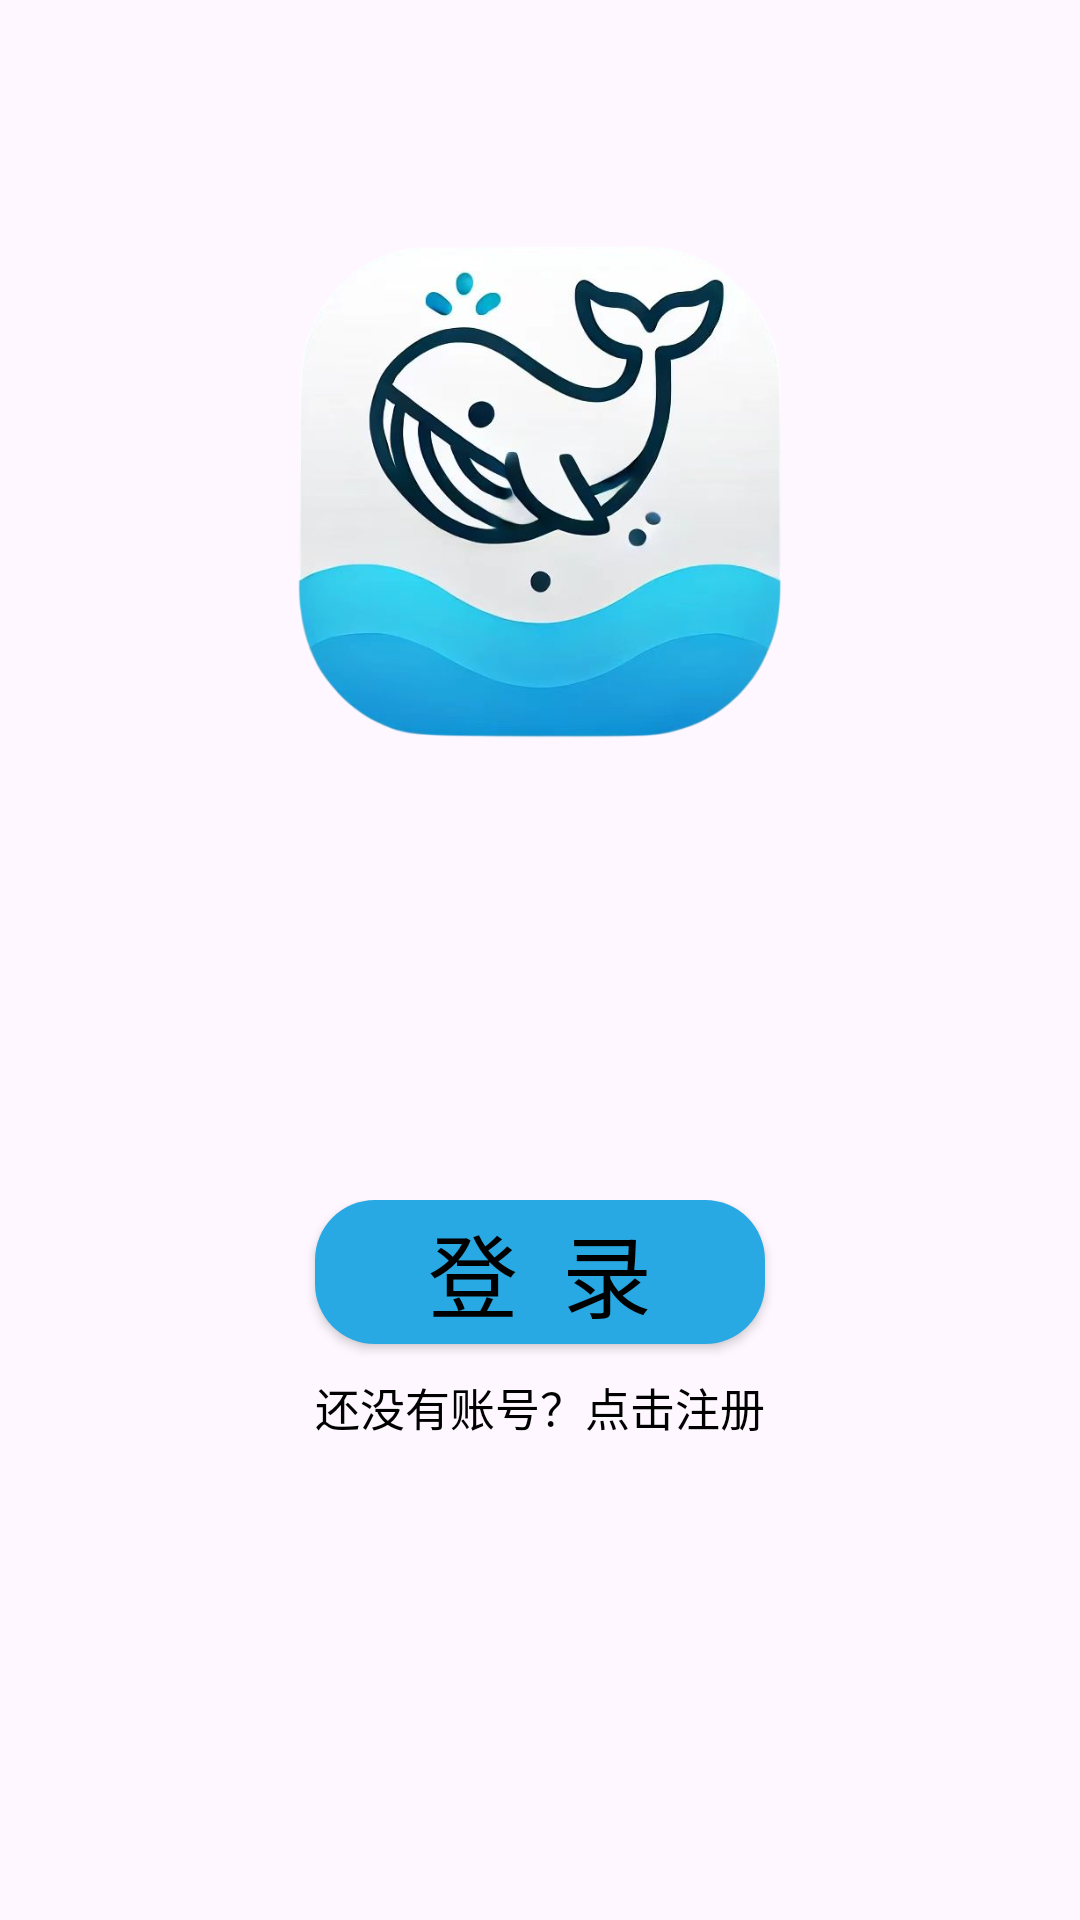

Produce the Android XML layout that renders to this screen, including the resource entries it uses.
<!-- AndroidManifest.xml: application theme Theme.TalkAi -->
<!-- res/layout/activity_splash.xml -->
<?xml version="1.0" encoding="utf-8"?>
<LinearLayout xmlns:android="http://schemas.android.com/apk/res/android"
    xmlns:tools="http://schemas.android.com/tools"
    android:layout_width="match_parent"
    android:layout_height="match_parent"
    tools:context=".ui.activity.SplashActivity"
    android:orientation="vertical"
    >
    <LinearLayout
        android:layout_width="match_parent"
        android:layout_height="wrap_content"
        android:layout_weight="1"
        android:gravity="center_horizontal"
        android:orientation="vertical"
        android:layout_margin="20dp"
        >
        
        <ImageView
            android:layout_width="300dp"
            android:layout_height="300dp"
            android:src="@drawable/talkai_pic"
            />

        <TextView
            android:layout_width="wrap_content"
            android:layout_height="wrap_content"
            android:text="@string/tag1"
            android:textSize="25dp"
            android:textStyle="bold"
            android:textColor="?android:attr/textColorPrimary"/>
    </LinearLayout>
    <LinearLayout
        android:layout_width="match_parent"
        android:layout_height="wrap_content"
        android:layout_marginBottom="10dp"
        android:gravity="center_horizontal"
        android:orientation="vertical"
        android:layout_margin="60dp">


        <androidx.appcompat.widget.AppCompatButton
            android:id="@+id/bt_lg"
            android:layout_width="150dp"
            android:layout_height="wrap_content"
            android:text="登  录"
            android:textSize="30dp"
            android:background="@drawable/rounded_blue_button_selector"
            android:textColor="@color/black"
            android:layout_marginBottom="10dp"

            />


        <TextView
            android:id="@+id/tv_rg"
            android:layout_width="wrap_content"
            android:layout_height="wrap_content"
            android:layout_marginBottom="100dp"
            android:clickable="true"
            android:focusable="true"
            android:text="@string/register_text"
            android:textColor="?android:attr/textColorPrimary"
            android:textSize="15sp" />
    </LinearLayout>
</LinearLayout>
<!-- resources referenced by this layout -->
<resources>
  <color name="black">#FF000000</color>
  <!-- drawable rounded_blue_button_selector (drawable) -->
  <?xml version="1.0" encoding="utf-8"?>
  <selector xmlns:android="http://schemas.android.com/apk/res/android">
      
      <item android:state_pressed="true">
          <shape android:shape="rectangle">
              <solid android:color="@color/darkblue"/>
              <corners android:radius="20dp"/>
          </shape>
      </item>
  
      
      <item>
          <shape android:shape="rectangle">
              <solid android:color="@color/blue"/>
              <corners android:radius="20dp"/>
          </shape>
      </item>
  </selector>
  <!-- drawable talkai_pic: png bitmap (drawable, 292542 bytes) -->
  <string name="register_text">还没有账号？点击注册</string>
  <string name="tag1">TalkAI，助力你的语言学习</string>
  <style name="Theme.TalkAi" parent="Base.Theme.TalkAi" />
  <color name="darkblue">#B9BBBD</color>
  <color name="blue">#29A9E3</color>
  <style name="Base.Theme.TalkAi" parent="Theme.Material3.DayNight.NoActionBar">
              <item name="colorPrimary">@color/colorPrimary</item>
              <item name="colorPrimaryDark">@color/colorPrimaryDark</item>
              <item name="colorAccent">@color/blue</item>
  
          <item name="android:textColorPrimary">@color/text_color_primary</item>
          <item name="android:textColorSecondary">@color/text_color_secondary</item>
          <item name="colorOnPrimary">@android:color/black</item>
      </style>
  <color name="colorPrimary">#F3F3F3</color>
  <color name="colorPrimaryDark">#F3F3F3</color>
  <color name="text_color_primary">#FF000000</color>
  <color name="text_color_secondary">#FF000000</color>
</resources>
